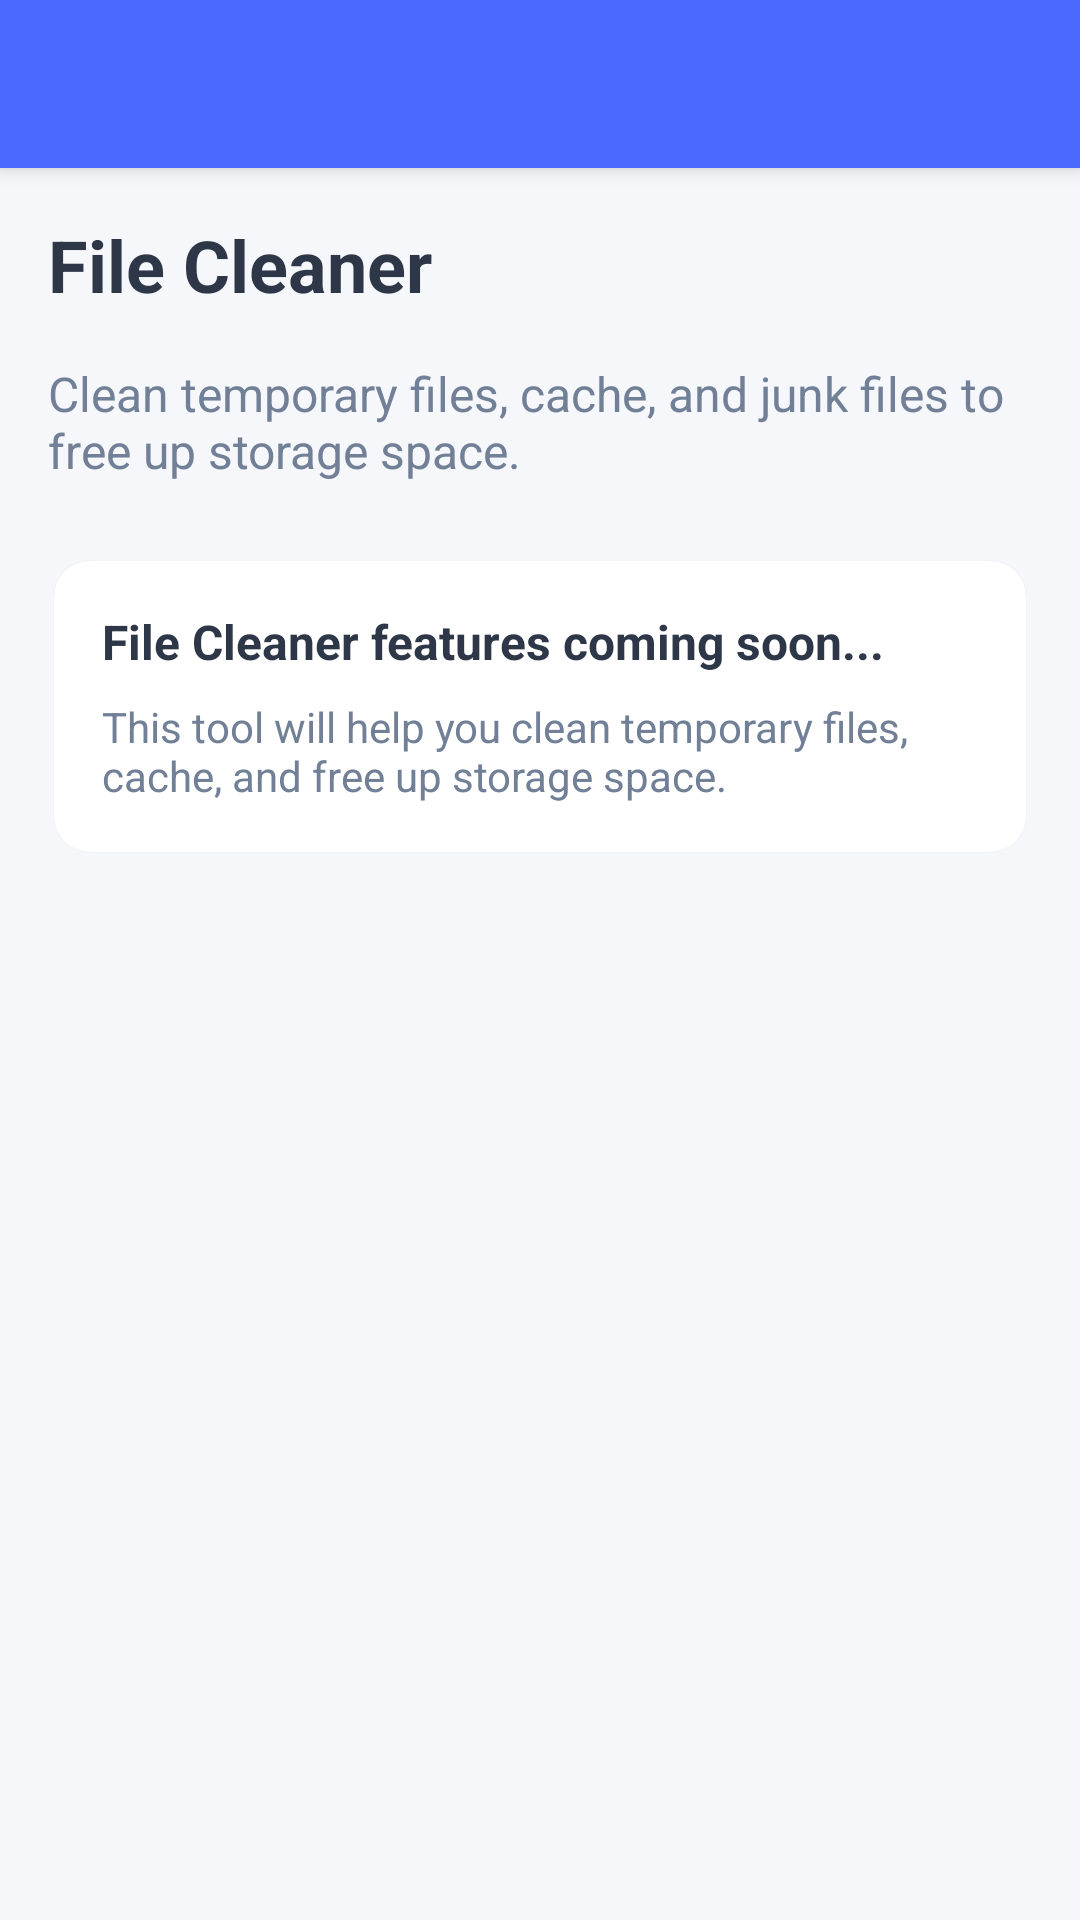

Android layout source for this screen:
<!-- AndroidManifest.xml: application theme Theme.CoveManager -->
<!-- res/layout/activity_file_cleaner.xml -->
<?xml version="1.0" encoding="utf-8"?>
<androidx.coordinatorlayout.widget.CoordinatorLayout 
    xmlns:android="http://schemas.android.com/apk/res/android"
    xmlns:app="http://schemas.android.com/apk/res-auto"
    android:layout_width="match_parent"
    android:layout_height="match_parent"
    android:background="@color/colorBackground">

    
    <com.google.android.material.appbar.AppBarLayout
        android:layout_width="match_parent"
        android:layout_height="wrap_content"
        android:theme="@style/ThemeOverlay.AppCompat.Dark.ActionBar">

        <com.google.android.material.appbar.MaterialToolbar
            android:id="@+id/toolbar_file_cleaner"
            android:layout_width="match_parent"
            android:layout_height="?attr/actionBarSize"
            android:background="@color/colorPrimary"
            app:titleTextColor="@android:color/white"
            app:tint="@android:color/white" />

    </com.google.android.material.appbar.AppBarLayout>

    
    <androidx.core.widget.NestedScrollView
        android:layout_width="match_parent"
        android:layout_height="match_parent"
        app:layout_behavior="@string/appbar_scrolling_view_behavior">

        <LinearLayout
            android:layout_width="match_parent"
            android:layout_height="wrap_content"
            android:orientation="vertical"
            android:padding="16dp">

            <TextView
                android:layout_width="wrap_content"
                android:layout_height="wrap_content"
                android:text="File Cleaner"
                android:textColor="@color/textColorPrimary"
                android:textSize="24sp"
                android:textStyle="bold"
                android:layout_marginBottom="16dp" />

            <TextView
                android:layout_width="wrap_content"
                android:layout_height="wrap_content"
                android:text="Clean temporary files, cache, and junk files to free up storage space."
                android:textColor="@color/textColorSecondary"
                android:textSize="16sp"
                android:layout_marginBottom="24dp" />

            
            <com.google.android.material.card.MaterialCardView
                android:layout_width="match_parent"
                android:layout_height="wrap_content"
                android:layout_margin="2dp"
                app:cardBackgroundColor="@color/colorCardBackground"
                app:cardCornerRadius="12dp"
                app:cardElevation="1dp">

                <LinearLayout
                    android:layout_width="match_parent"
                    android:layout_height="wrap_content"
                    android:orientation="vertical"
                    android:padding="16dp">

                    <TextView
                        android:layout_width="wrap_content"
                        android:layout_height="wrap_content"
                        android:text="File Cleaner features coming soon..."
                        android:textColor="@color/textColorPrimary"
                        android:textSize="16sp"
                        android:textStyle="bold" />

                    <TextView
                        android:layout_width="wrap_content"
                        android:layout_height="wrap_content"
                        android:text="This tool will help you clean temporary files, cache, and free up storage space."
                        android:textColor="@color/textColorSecondary"
                        android:textSize="14sp"
                        android:layout_marginTop="8dp" />

                </LinearLayout>

            </com.google.android.material.card.MaterialCardView>

        </LinearLayout>

    </androidx.core.widget.NestedScrollView>

</androidx.coordinatorlayout.widget.CoordinatorLayout>
<!-- resources referenced by this layout -->
<resources>
  <color name="colorBackground">#F5F7FA</color>
  <color name="colorCardBackground">#FFFFFF</color>
  <color name="colorPrimary">#4A69FF</color>
  <color name="textColorPrimary">#2D3748</color>
  <color name="textColorSecondary">#718096</color>
  <style name="Theme.CoveManager" parent="Theme.MaterialComponents.DayNight.NoActionBar">
      
      <item name="colorPrimary">@color/colorPrimary</item>
      <item name="colorPrimaryDark">@color/colorPrimaryDark</item>
      <item name="colorPrimaryVariant">@color/colorPrimaryDark</item>
      
      
      <item name="android:windowBackground">@color/colorBackground</item>
      <item name="colorSurface">@color/colorCardBackground</item>
      
      
      <item name="android:textColorPrimary">@color/textColorPrimary</item>
      <item name="android:textColorSecondary">@color/textColorSecondary</item>
      
      
      <item name="android:statusBarColor">@color/colorPrimaryDark</item>
      <item name="android:windowLightStatusBar">false</item>
      
      
      <item name="android:fontFamily">sans-serif</item>
    </style>
  <color name="colorPrimaryDark">#3B54CC</color>
</resources>
